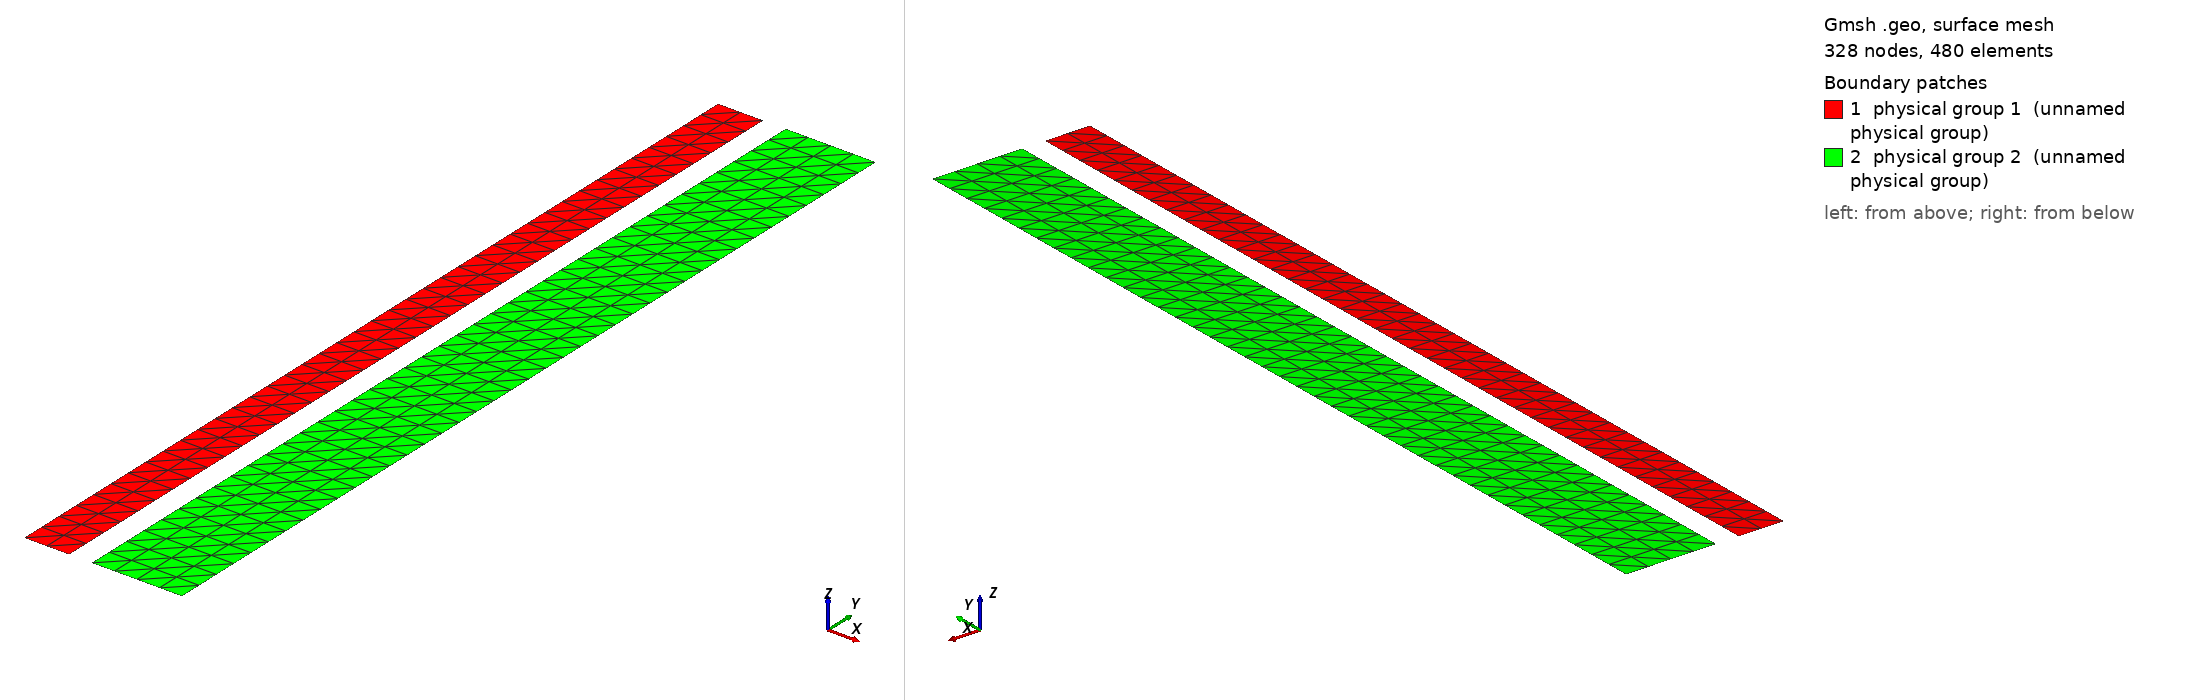

Gmsh geometry script, surface-meshed: 328 nodes, 480 surface elements. Boundary patches (legend numbers): 1 physical group 1 (unnamed physical group), 2 physical group 2 (unnamed physical group). Left view from above one corner, right view from below the opposite corner. Legend entries are the model's physical surfaces. The drawing asked Gmsh for element sizes between 1% and 20% of the model's largest extent; the script's own settings can give other sizes.

=== CPW.geo (drawn) ===
//#################################################
// GMSH geometry file for a coplanar waveguide
// 
// Usage: gmsh -2 CPW.geo -o OutFile.msh [ options ]
// 
// Options:
//  --setnumber L  10.00       # length of waveguide in Y direction
//  --setnumber XA  0.25       # X coordinate of right edge of center conductor
//  --setnumber XB  0.50       # X coordinate of left edge of right conductor
//  --setnumber XC  1.50       # X coordinate of right edge of right conductor
//  --setnumber N   4          # triangles per unit length (mesh fineness) 
// 
// Reference: Figure 2 (a) in the following paper:
//  -- Chen and Chou, "Characteristics of CTLs on Multilayer Substrates,"
//     *IEEE Transactions on Microwave Theory and Techniques* **45** 6 (1997)
//#################################################

DefineConstant [ L  = 10.0 ];
DefineConstant [ XA = 0.25 ];
DefineConstant [ XB = 0.50 ];
DefineConstant [ XC = 1.50 ];
DefineConstant [ N  = 4    ];

Point(1) = { -XA, -0.5*L, 0.0 };
Point(2) = {  XA, -0.5*L, 0.0 };
Point(3) = {  XB, -0.5*L, 0.0 };
Point(4) = {  XC, -0.5*L, 0.0 };

Line(1) = {1,2};
Transfinite Line{1} = Ceil[2*XA*N] + 1;

Line(2) = {3,4};
Transfinite Line{2} = Ceil[(XC-XB)*N] + 1;

Extrude { 0, L, 0  } { Line{1,2}; Layers{N*L}; }

Physical Surface(1) = { 6  };
Physical Surface(2) = { 10 };
